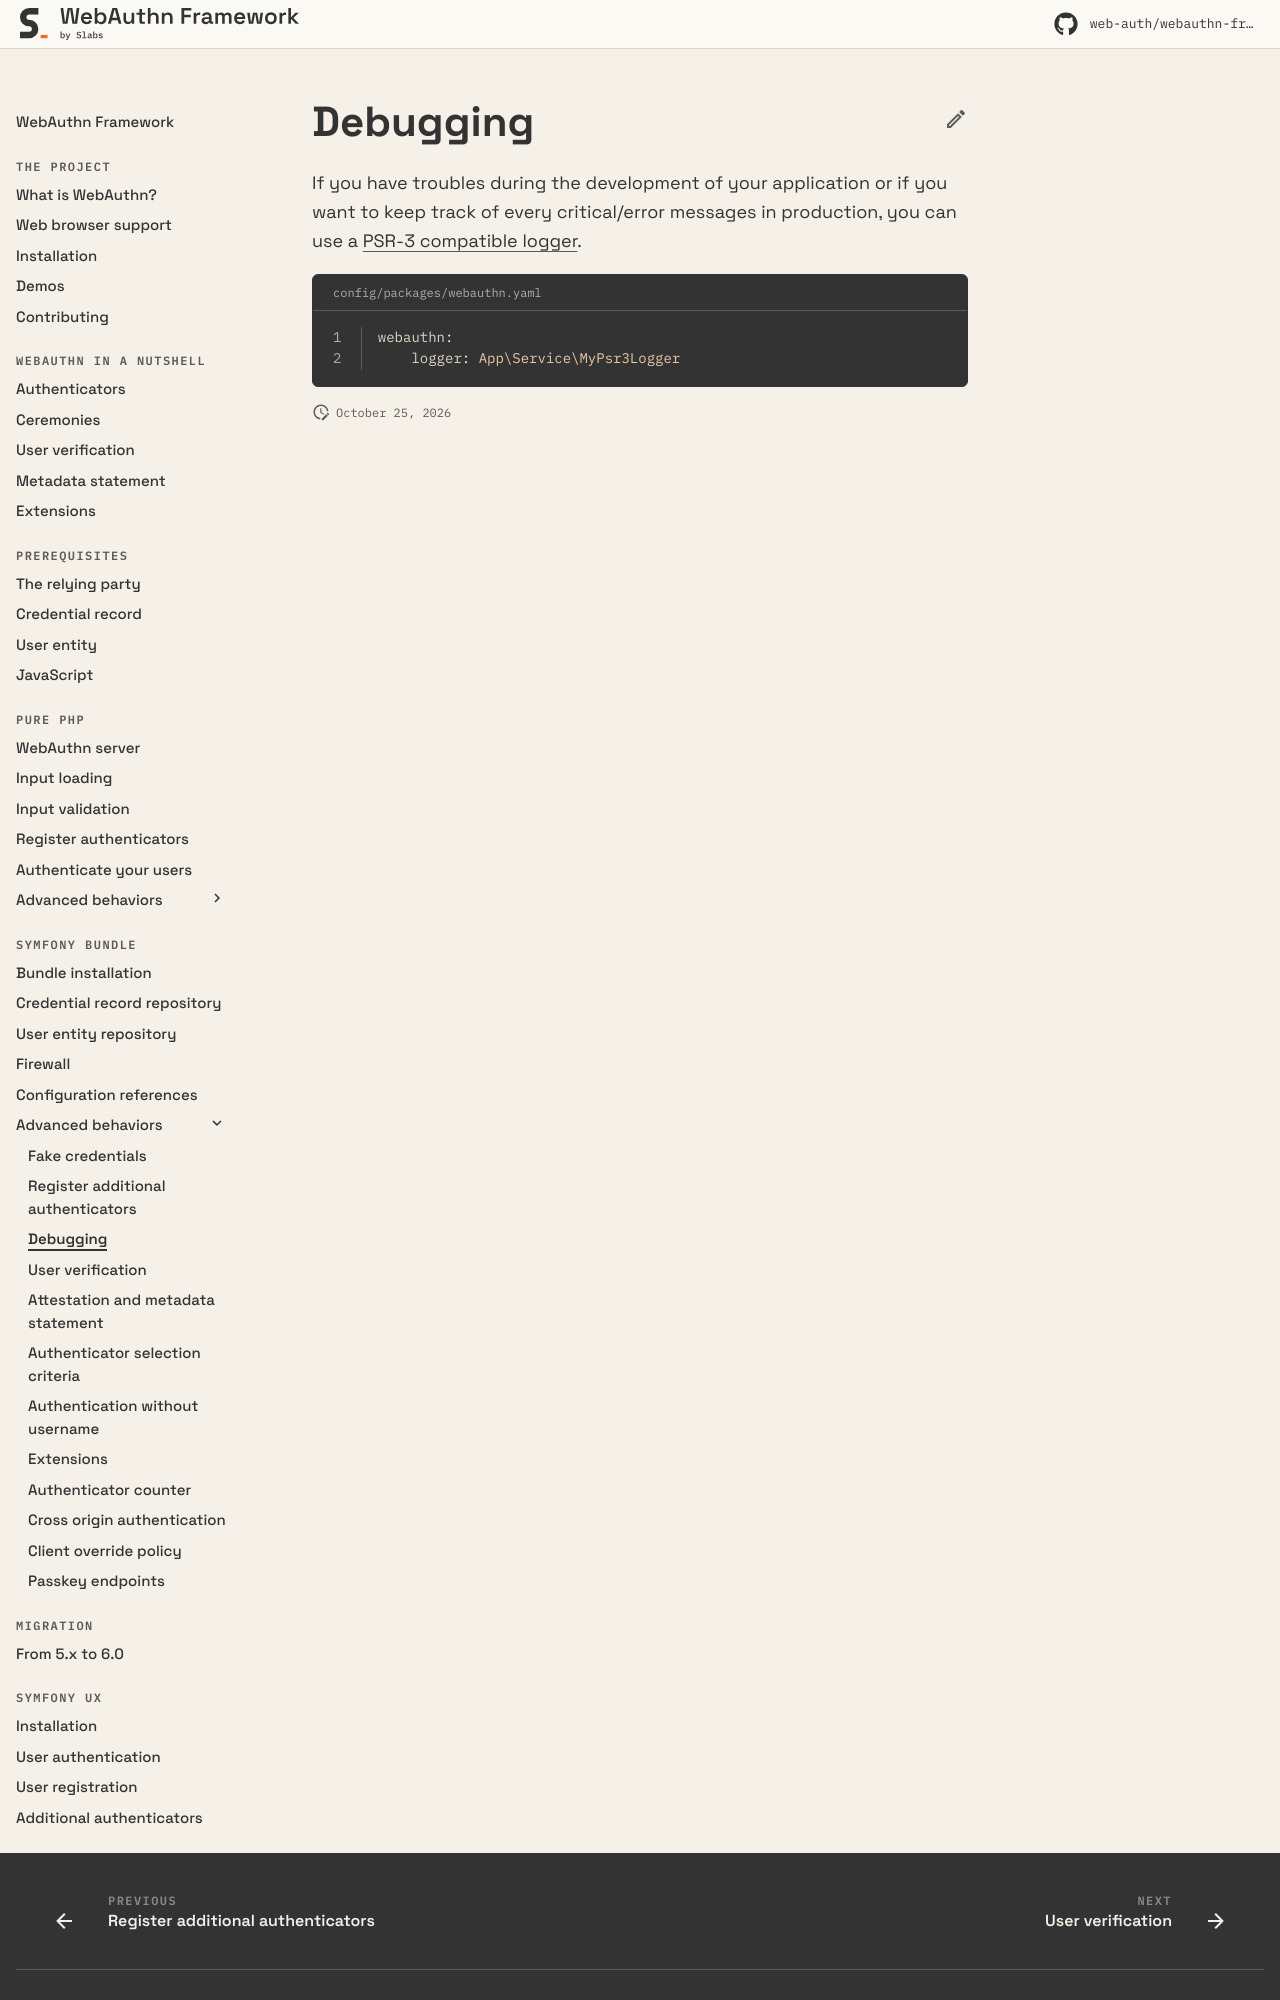

repository: web-auth/doc · page: 5.3/symfony-bundle/advanced-behaviors/debugging/index.html · generator: mkdocs

# Debugging

If you have troubles during the development of your application or if you want to keep track of every critical/error messages in production, you can use a [PSR-3 compatible logger](https://www.php-fig.org/psr/psr-3/).
